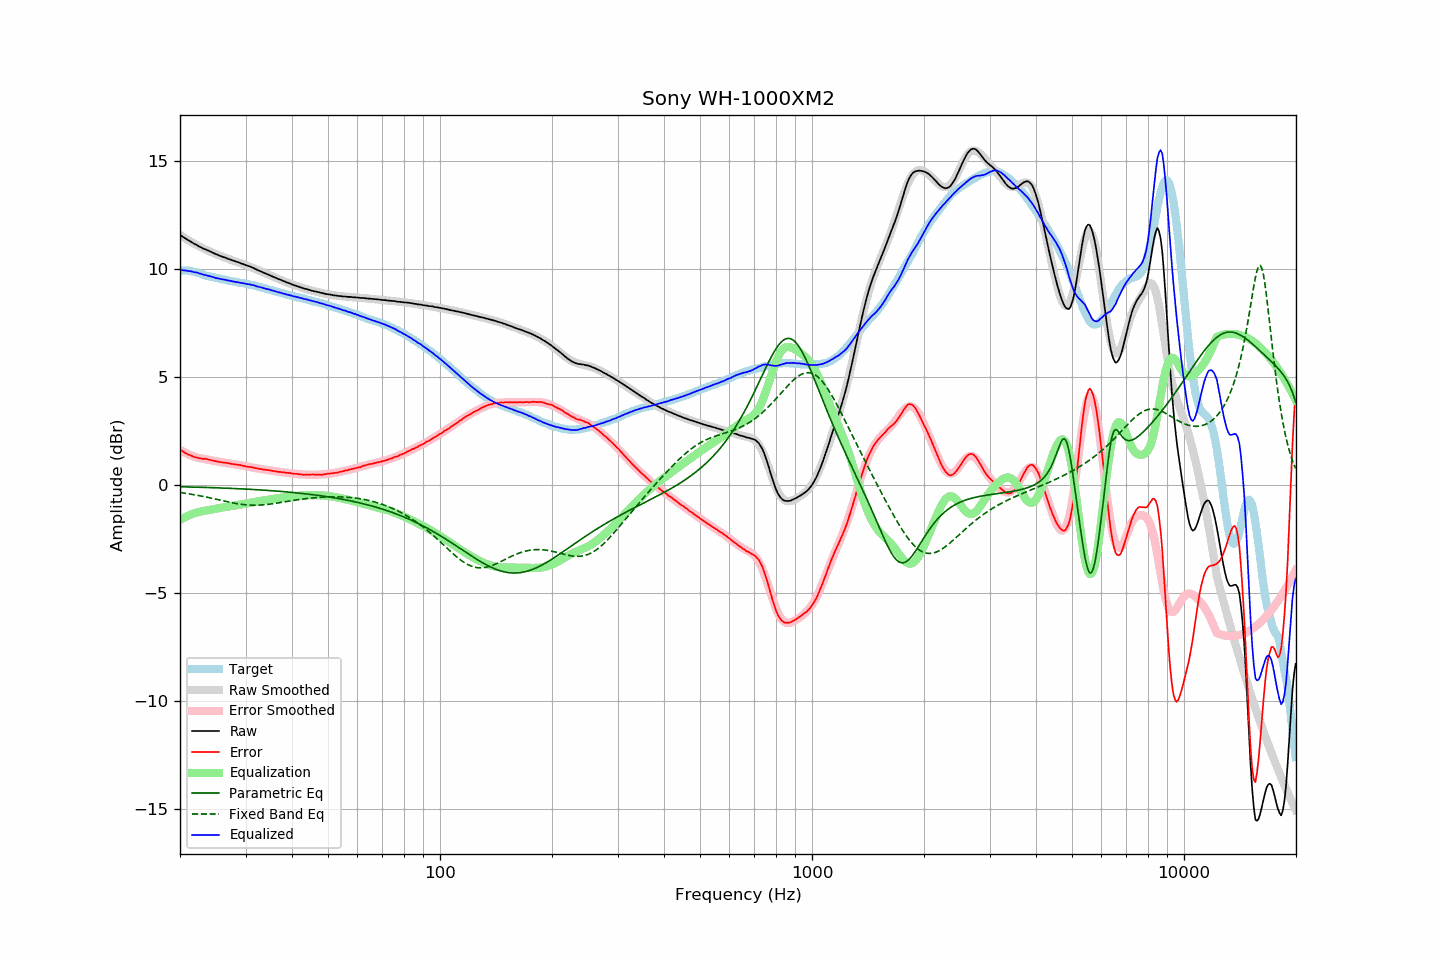

Data behind this chart, as committed beside it:
frequency, raw, error, smoothed, error_smoothed, equalization, parametric_eq, fixed_band_eq, equalized_raw, equalized_smoothed, target
20.00, 11.58, 1.64, 11.58, 1.62, -1.62, -0.08, -0.35, 9.96, 9.96, 9.94
20.20, 11.53, 1.59, 11.53, 1.58, -1.58, -0.09, -0.36, 9.95, 9.95, 9.94
20.40, 11.48, 1.54, 11.48, 1.54, -1.54, -0.09, -0.37, 9.94, 9.94, 9.94
20.61, 11.43, 1.50, 11.43, 1.50, -1.50, -0.09, -0.38, 9.93, 9.93, 9.94
20.81, 11.39, 1.45, 11.39, 1.46, -1.46, -0.09, -0.39, 9.93, 9.92, 9.94
21.02, 11.34, 1.40, 11.34, 1.43, -1.43, -0.09, -0.41, 9.91, 9.91, 9.94
21.23, 11.30, 1.38, 11.30, 1.40, -1.40, -0.10, -0.42, 9.91, 9.90, 9.92
21.44, 11.26, 1.35, 11.25, 1.37, -1.37, -0.10, -0.43, 9.90, 9.89, 9.91
21.66, 11.21, 1.32, 11.21, 1.34, -1.34, -0.10, -0.44, 9.88, 9.88, 9.89
21.87, 11.16, 1.29, 11.17, 1.31, -1.31, -0.10, -0.46, 9.85, 9.86, 9.87
22.09, 11.13, 1.27, 11.13, 1.28, -1.28, -0.10, -0.47, 9.85, 9.84, 9.86
22.31, 11.09, 1.26, 11.09, 1.26, -1.26, -0.11, -0.48, 9.83, 9.83, 9.83
22.54, 11.04, 1.24, 11.05, 1.25, -1.25, -0.11, -0.50, 9.80, 9.81, 9.81
22.76, 11.01, 1.22, 11.01, 1.23, -1.23, -0.11, -0.51, 9.78, 9.78, 9.79
22.99, 10.97, 1.21, 10.98, 1.22, -1.22, -0.11, -0.53, 9.75, 9.76, 9.76
23.22, 10.93, 1.20, 10.94, 1.20, -1.20, -0.11, -0.54, 9.73, 9.74, 9.73
23.45, 10.91, 1.21, 10.90, 1.19, -1.19, -0.12, -0.56, 9.72, 9.72, 9.70
23.69, 10.87, 1.19, 10.87, 1.18, -1.18, -0.12, -0.57, 9.70, 9.69, 9.69
23.92, 10.84, 1.17, 10.84, 1.16, -1.16, -0.12, -0.59, 9.68, 9.67, 9.67
24.16, 10.81, 1.15, 10.80, 1.15, -1.15, -0.12, -0.60, 9.66, 9.65, 9.66
24.40, 10.77, 1.13, 10.77, 1.14, -1.14, -0.13, -0.62, 9.64, 9.63, 9.64
24.65, 10.74, 1.12, 10.74, 1.12, -1.12, -0.13, -0.64, 9.62, 9.62, 9.62
24.89, 10.70, 1.10, 10.71, 1.11, -1.11, -0.13, -0.65, 9.59, 9.60, 9.60
25.14, 10.67, 1.08, 10.68, 1.09, -1.09, -0.13, -0.67, 9.58, 9.58, 9.59
25.39, 10.64, 1.07, 10.64, 1.08, -1.08, -0.14, -0.69, 9.56, 9.56, 9.57
25.65, 10.61, 1.05, 10.61, 1.07, -1.07, -0.14, -0.70, 9.55, 9.55, 9.56
25.91, 10.58, 1.05, 10.58, 1.05, -1.05, -0.14, -0.72, 9.53, 9.53, 9.53
26.16, 10.55, 1.03, 10.56, 1.04, -1.04, -0.15, -0.74, 9.51, 9.52, 9.52
26.43, 10.53, 1.02, 10.53, 1.03, -1.03, -0.15, -0.75, 9.51, 9.50, 9.51
26.69, 10.50, 1.02, 10.50, 1.01, -1.01, -0.15, -0.77, 9.49, 9.49, 9.48
26.96, 10.47, 1.00, 10.47, 1.00, -1.00, -0.15, -0.79, 9.47, 9.47, 9.47
27.23, 10.45, 0.99, 10.45, 0.99, -0.99, -0.16, -0.80, 9.46, 9.46, 9.46
27.50, 10.42, 0.97, 10.42, 0.98, -0.98, -0.16, -0.82, 9.44, 9.44, 9.45
27.77, 10.39, 0.96, 10.40, 0.97, -0.97, -0.16, -0.83, 9.42, 9.43, 9.43
28.05, 10.37, 0.95, 10.37, 0.96, -0.96, -0.17, -0.85, 9.42, 9.41, 9.42
28.33, 10.34, 0.94, 10.34, 0.94, -0.94, -0.17, -0.86, 9.40, 9.40, 9.40
28.62, 10.32, 0.93, 10.32, 0.93, -0.93, -0.17, -0.87, 9.39, 9.39, 9.39
28.90, 10.29, 0.92, 10.29, 0.92, -0.92, -0.18, -0.88, 9.37, 9.37, 9.37
29.19, 10.26, 0.91, 10.27, 0.91, -0.91, -0.18, -0.90, 9.36, 9.36, 9.35
29.48, 10.24, 0.89, 10.24, 0.89, -0.89, -0.19, -0.91, 9.35, 9.35, 9.35
29.78, 10.21, 0.87, 10.21, 0.88, -0.88, -0.19, -0.91, 9.33, 9.33, 9.34
30.08, 10.18, 0.85, 10.18, 0.87, -0.87, -0.19, -0.92, 9.32, 9.32, 9.33
30.38, 10.15, 0.84, 10.15, 0.85, -0.85, -0.20, -0.93, 9.30, 9.30, 9.31
30.68, 10.13, 0.83, 10.13, 0.84, -0.84, -0.20, -0.93, 9.29, 9.29, 9.30
30.99, 10.10, 0.83, 10.10, 0.82, -0.82, -0.20, -0.94, 9.28, 9.27, 9.27
31.30, 10.07, 0.81, 10.06, 0.81, -0.81, -0.21, -0.94, 9.26, 9.26, 9.26
31.61, 10.04, 0.79, 10.03, 0.79, -0.79, -0.21, -0.94, 9.25, 9.24, 9.25
31.93, 10.00, 0.77, 10.00, 0.78, -0.78, -0.22, -0.94, 9.22, 9.22, 9.23
32.24, 9.96, 0.76, 9.97, 0.77, -0.77, -0.22, -0.94, 9.19, 9.20, 9.20
32.57, 9.93, 0.75, 9.94, 0.75, -0.75, -0.23, -0.94, 9.18, 9.18, 9.18
32.89, 9.90, 0.73, 9.90, 0.74, -0.74, -0.23, -0.93, 9.16, 9.16, 9.17
33.22, 9.87, 0.73, 9.87, 0.73, -0.73, -0.24, -0.93, 9.14, 9.14, 9.14
33.55, 9.83, 0.70, 9.84, 0.72, -0.72, -0.24, -0.92, 9.11, 9.12, 9.13
33.89, 9.80, 0.70, 9.80, 0.70, -0.70, -0.25, -0.91, 9.10, 9.10, 9.10
34.23, 9.77, 0.69, 9.77, 0.69, -0.69, -0.25, -0.91, 9.08, 9.08, 9.08
34.57, 9.74, 0.68, 9.74, 0.68, -0.68, -0.26, -0.90, 9.06, 9.06, 9.06
34.92, 9.71, 0.67, 9.71, 0.67, -0.67, -0.26, -0.89, 9.04, 9.04, 9.04
35.27, 9.67, 0.65, 9.67, 0.66, -0.66, -0.27, -0.88, 9.02, 9.02, 9.02
35.62, 9.64, 0.64, 9.64, 0.65, -0.65, -0.27, -0.87, 9.00, 9.00, 9.00
35.97, 9.61, 0.63, 9.61, 0.63, -0.63, -0.28, -0.86, 8.98, 8.98, 8.98
... 635 more rows
